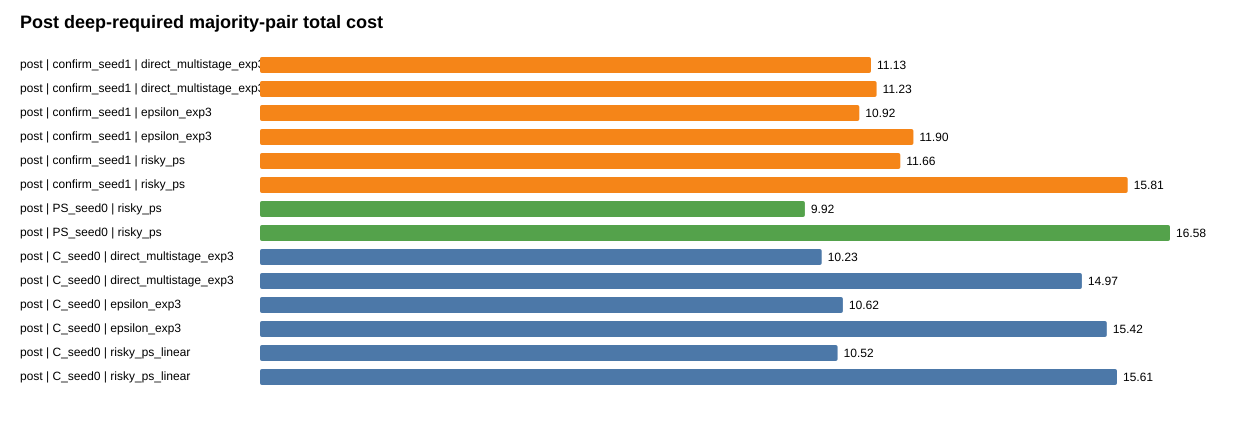

The data file committed next to this chart (first rows):
run, seed, method, pair, n, terminal, reasoning, modecost_report, total, clear, aux, strict
confirm_seed1, 1, direct_multistage_exp3, mostly_deep_vs_mostly_deep_required, 58, 6.767, 4.291, 1.241, 11.13, 0.6207, 0.6897, 0.5172
confirm_seed1, 1, direct_multistage_exp3, mostly_fast_vs_mostly_deep_required, 17, 5.941, 5.225, 3.971, 11.23, 0.6471, 0.6471, 0.5294
confirm_seed1, 1, epsilon_exp3, mostly_deep_vs_mostly_deep_required, 60, 6.683, 4.161, 0.825, 10.92, 0.6167, 0.6833, 0.5
confirm_seed1, 1, epsilon_exp3, mostly_fast_vs_mostly_deep_required, 15, 6.8, 5.039, 3.933, 11.9, 0.6667, 0.6, 0.6
confirm_seed1, 1, risky_ps, mostly_deep_vs_mostly_deep_required, 61, 7.361, 4.231, 1.172, 11.66, 0.5738, 0.6393, 0.5246
confirm_seed1, 1, risky_ps, mostly_fast_vs_mostly_deep_required, 14, 10.68, 5.065, 4.0, 15.81, 0.3571, 0.4286, 0.3571
PS_seed0, 0, risky_ps, mostly_deep_vs_mostly_deep_required, 70, 5.629, 4.224, 1.043, 9.925, 0.7286, 0.7286, 0.6286
PS_seed0, 0, risky_ps, mostly_fast_vs_mostly_deep_required, 5, 11.2, 5.31, 3.7, 16.58, 0.2, 0.2, 0.2
C_seed0, 0, direct_multistage_exp3, mostly_deep_vs_mostly_deep_required, 66, 5.962, 4.196, 0.9924, 10.23, 0.6818, 0.7424, 0.5606
C_seed0, 0, direct_multistage_exp3, mostly_fast_vs_mostly_deep_required, 9, 9.722, 5.185, 3.556, 14.97, 0.4444, 0.4444, 0.3333
C_seed0, 0, epsilon_exp3, mostly_deep_vs_mostly_deep_required, 56, 6.527, 4.02, 1.205, 10.62, 0.625, 0.7143, 0.5357
C_seed0, 0, epsilon_exp3, mostly_fast_vs_mostly_deep_required, 19, 10.26, 5.097, 3.684, 15.42, 0.3684, 0.4211, 0.3684
C_seed0, 0, risky_ps_linear, mostly_deep_vs_mostly_deep_required, 67, 6.239, 4.21, 0.9851, 10.52, 0.6418, 0.7313, 0.5672
C_seed0, 0, risky_ps_linear, mostly_fast_vs_mostly_deep_required, 8, 11.0, 4.544, 3.188, 15.61, 0.375, 0.5, 0.375
